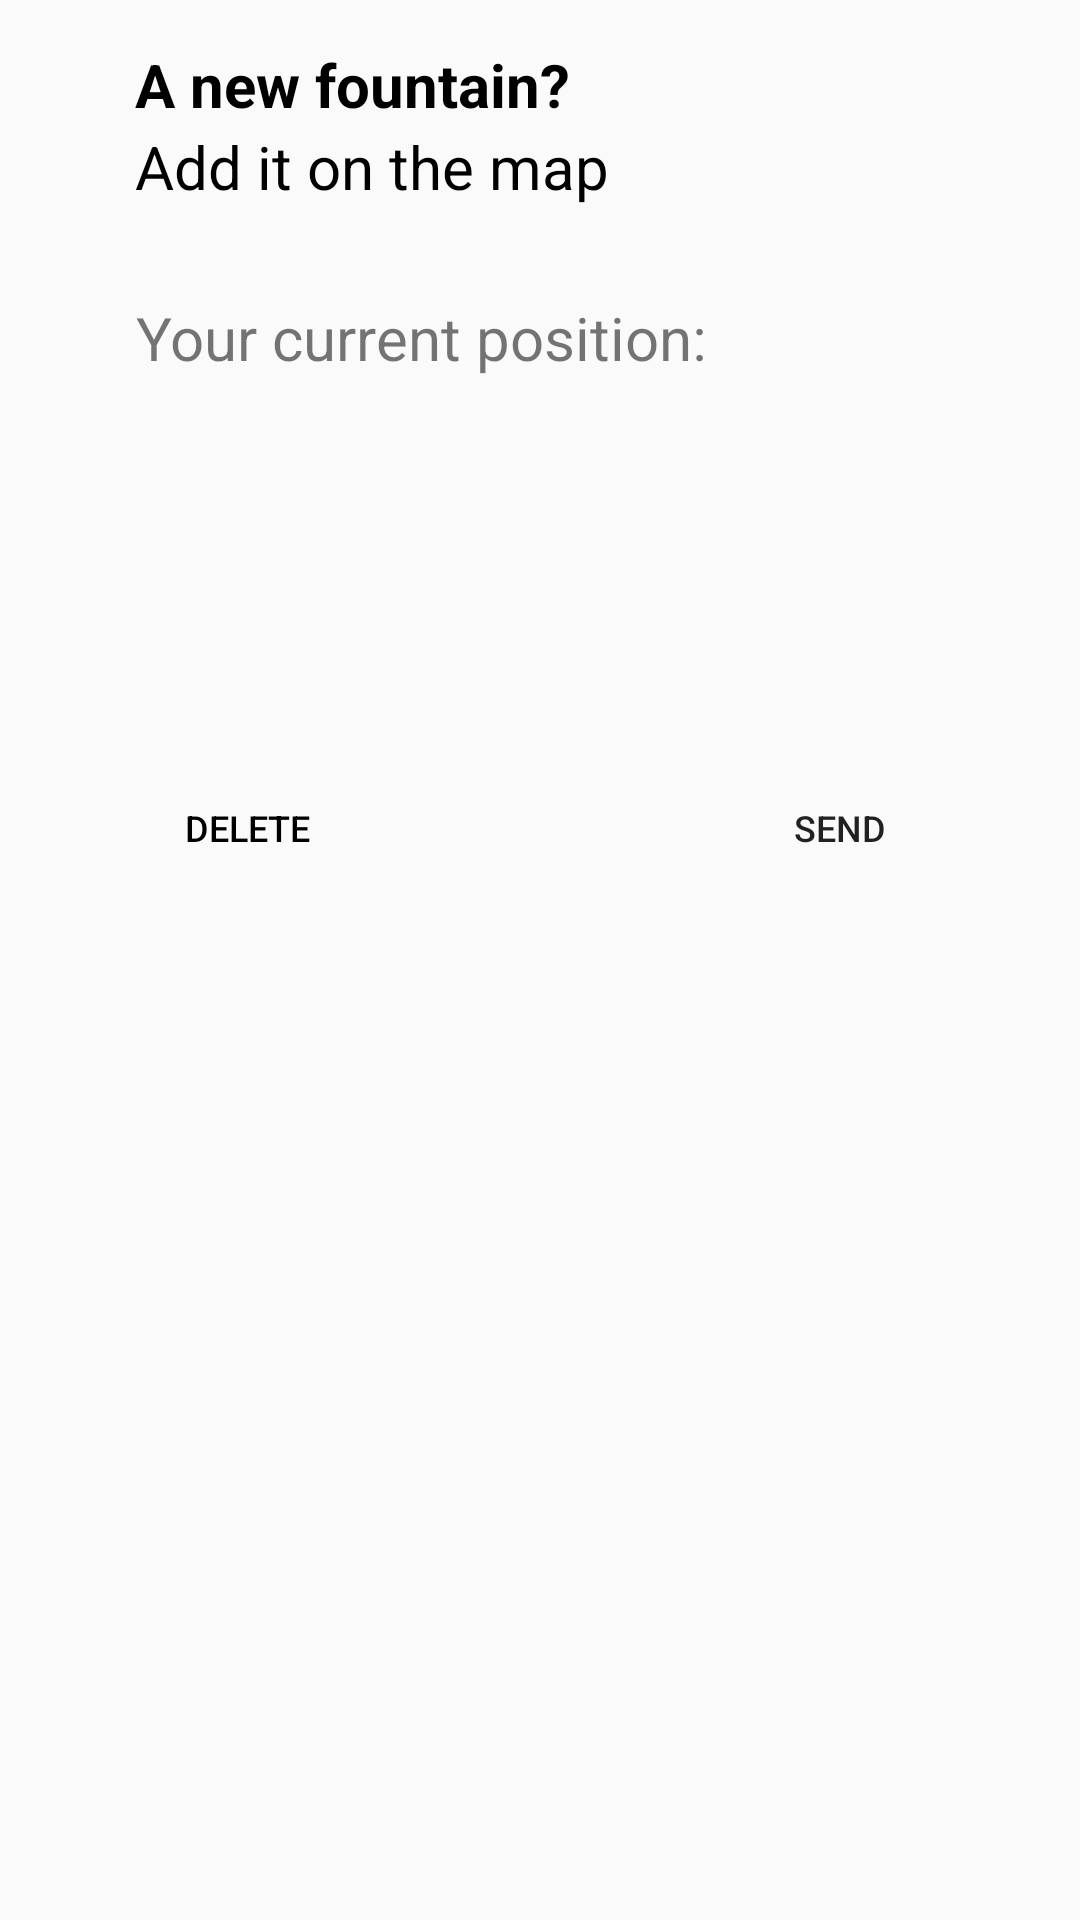

Layout XML and referenced resources for this Android screen:
<!-- AndroidManifest.xml: application theme AppTheme -->
<!-- res/layout/pop_add.xml -->
<?xml version="1.0" encoding="utf-8"?>
<RelativeLayout xmlns:android="http://schemas.android.com/apk/res/android"
    xmlns:tools="http://schemas.android.com/tools"
    android:layout_width="match_parent" android:layout_height="match_parent" tools:context=".Pop_add">

    <Button
        android:id="@+id/delete1"
        style="@android:style/Widget.Material.Button.Borderless"
        android:layout_width="75dp"
        android:layout_height="wrap_content"
        android:layout_alignParentTop="true"
        android:layout_alignStart="@+id/textView4"
        android:layout_marginTop="252dp"
        android:text="Delete"
        android:textColor="#000000"
        android:textSize="12sp" />

    <TextView
        android:id="@+id/textView4"
        android:layout_width="wrap_content"
        android:layout_height="wrap_content"
        android:layout_above="@+id/textView5"
        android:layout_alignStart="@+id/textView5"
        android:layout_marginBottom="-42dp"
        android:text="A new fountain?"
        android:textAlignment="textStart"
        android:textColor="#000000"
        android:textSize="20sp"
        android:textStyle="bold" />

    <TextView
        android:id="@+id/textView5"
        android:layout_width="270dp"
        android:layout_height="47dp"
        android:layout_alignParentTop="true"
        android:layout_centerHorizontal="true"
        android:layout_marginTop="42dp"
        android:text="Add it on the map"
        android:textColor="#000000"
        android:textSize="20sp" />

    <TextView
        android:id="@+id/myaddress"
        android:layout_width="270dp"
        android:layout_height="101dp"
        android:layout_below="@+id/textView6"
        android:layout_centerHorizontal="true"
        android:textColor="#000000"
        android:textSize="20sp" />

    <Button
        android:id="@+id/send1"
        style="@android:style/Widget.Material.Button.Borderless"
        android:layout_width="70dp"
        android:layout_height="wrap_content"
        android:layout_alignEnd="@+id/textView5"
        android:layout_alignTop="@+id/delete1"
        android:text="Send"
        android:textColor="@color/common_google_signin_btn_text_dark_focused"
        android:textSize="12sp" />

    <TextView
        android:id="@+id/textView6"
        android:layout_width="269dp"
        android:layout_height="40dp"
        android:layout_alignParentTop="true"
        android:layout_centerHorizontal="true"
        android:layout_marginTop="99dp"
        android:text="Your current position:"
        android:textSize="20sp" />
</RelativeLayout>
<!-- resources referenced by this layout -->
<resources>
  <style name="AppTheme" parent="Theme.AppCompat.Light.DarkActionBar">
          
  
          <item name="colorPrimary">@color/colorPrimary</item>
          <item name="colorPrimaryDark">@color/colorPrimaryDark</item>
          <item name="colorAccent">@color/colorAccent</item>
      </style>
  <color name="colorPrimary">#161C2A</color>
  <color name="colorPrimaryDark">#161C2A</color>
  <color name="colorAccent">#161C2A</color>
</resources>
